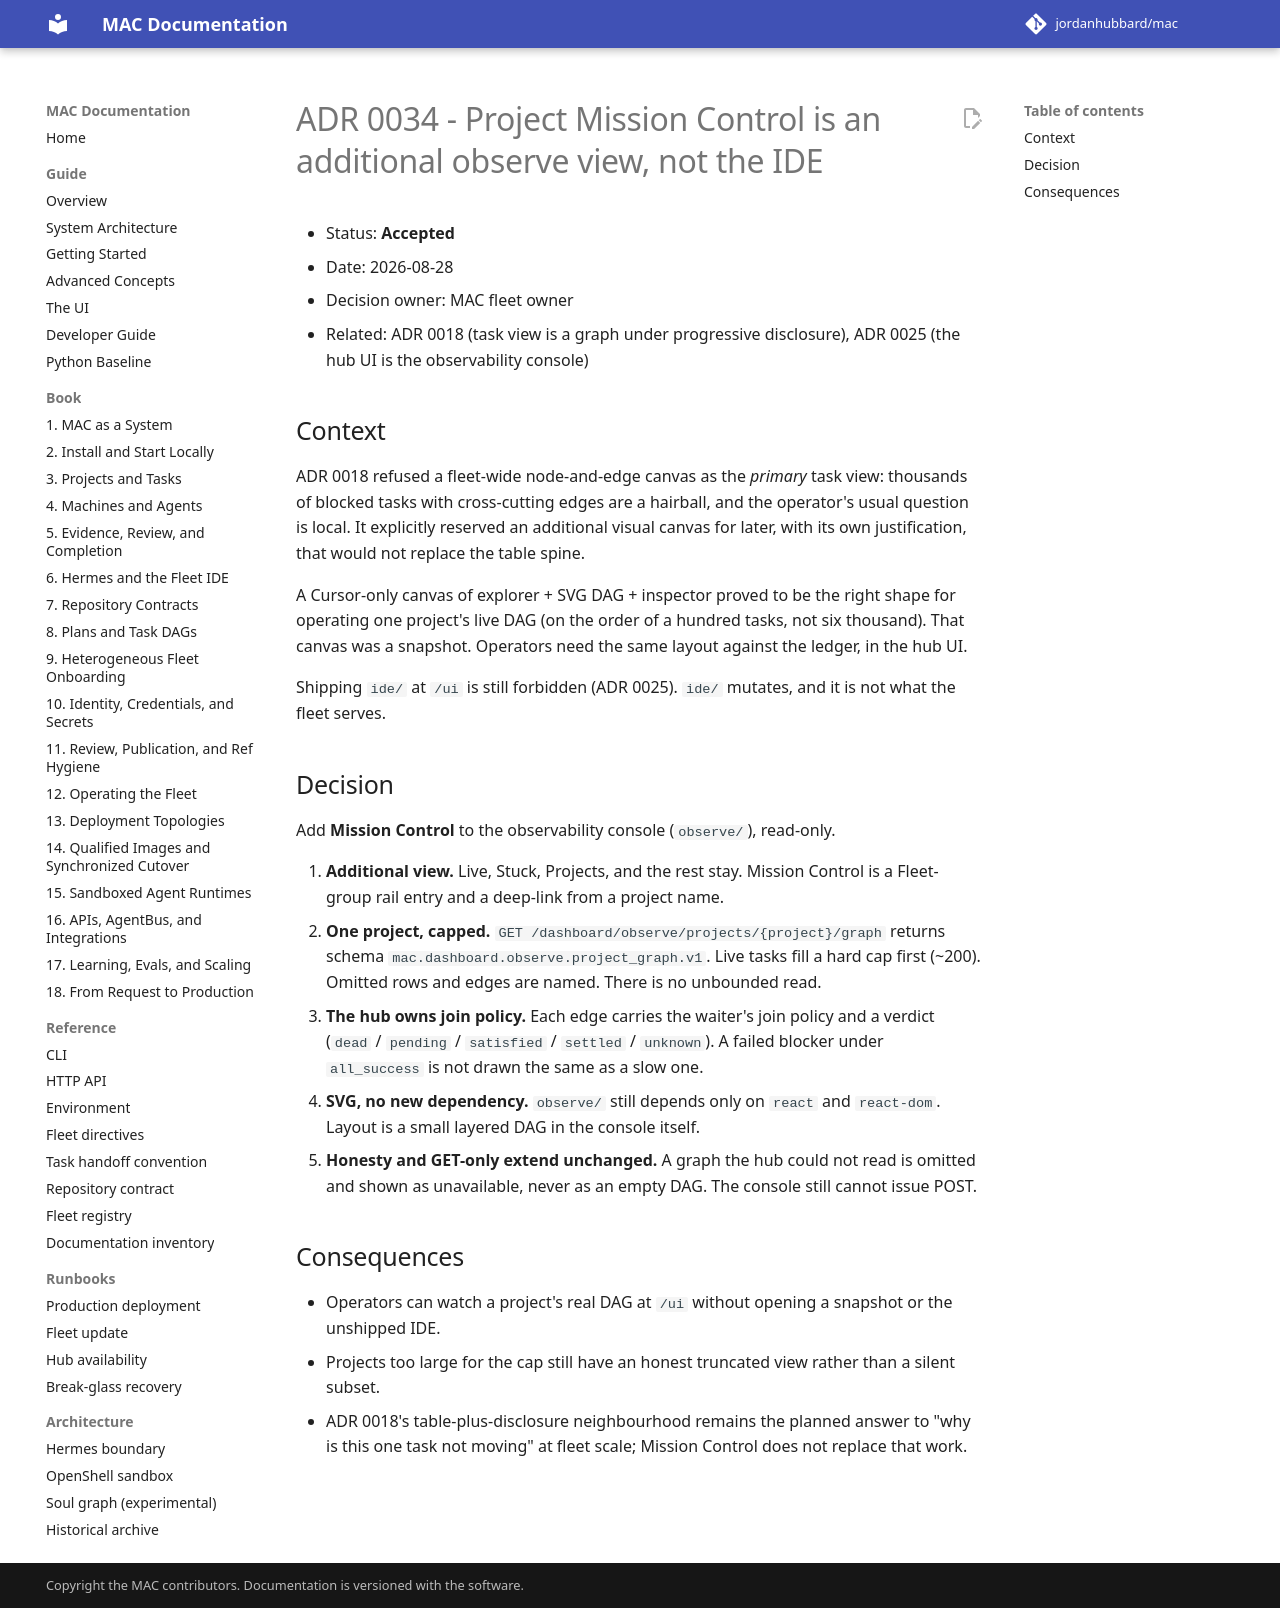

repository: jordanhubbard/mac · page: dev/adr/0034-project-mission-control/index.html · generator: mkdocs

# ADR 0034 - Project Mission Control is an additional observe view, not the IDE

- Status: **Accepted**
- Date: 2026-08-28
- Decision owner: MAC fleet owner
- Related: ADR 0018 (task view is a graph under progressive disclosure),
  ADR 0025 (the hub UI is the observability console)

## Context

ADR 0018 refused a fleet-wide node-and-edge canvas as the *primary* task view:
thousands of blocked tasks with cross-cutting edges are a hairball, and the
operator's usual question is local. It explicitly reserved an additional
visual canvas for later, with its own justification, that would not replace
the table spine.

A Cursor-only canvas of explorer + SVG DAG + inspector proved to be the right
shape for operating one project's live DAG (on the order of a hundred tasks,
not six thousand). That canvas was a snapshot. Operators need the same layout
against the ledger, in the hub UI.

Shipping `ide/` at `/ui` is still forbidden (ADR 0025). `ide/` mutates, and it
is not what the fleet serves.

## Decision

Add **Mission Control** to the observability console (`observe/`), read-only.

1. **Additional view.** Live, Stuck, Projects, and the rest stay. Mission
   Control is a Fleet-group rail entry and a deep-link from a project name.
2. **One project, capped.** `GET /dashboard/observe/projects/{project}/graph`
   returns schema `mac.dashboard.observe.project_graph.v1`. Live tasks fill a
   hard cap first (~200). Omitted rows and edges are named. There is no
   unbounded read.
3. **The hub owns join policy.** Each edge carries the waiter's join policy
   and a verdict (`dead` / `pending` / `satisfied` / `settled` / `unknown`).
   A failed blocker under `all_success` is not drawn the same as a slow one.
4. **SVG, no new dependency.** `observe/` still depends only on `react` and
   `react-dom`. Layout is a small layered DAG in the console itself.
5. **Honesty and GET-only extend unchanged.** A graph the hub could not read
   is omitted and shown as unavailable, never as an empty DAG. The console
   still cannot issue POST.

## Consequences

- Operators can watch a project's real DAG at `/ui` without opening a snapshot
  or the unshipped IDE.
- Projects too large for the cap still have an honest truncated view rather
  than a silent subset.
- ADR 0018's table-plus-disclosure neighbourhood remains the planned answer
  to "why is this one task not moving" at fleet scale; Mission Control does
  not replace that work.
